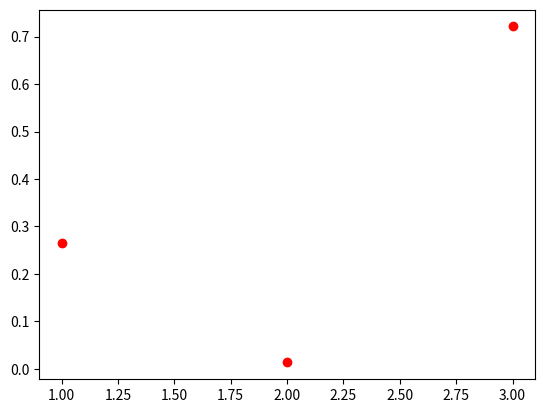

Recreate this plot in Python.
"""Softmax."""

import numpy as np
import matplotlib.pyplot as plt

scores = np.array([5.0, 2.0, 6.0])#possible input

def softmax(x):
    """Compute softmax values for each sets of scores in x."""
    
    x = np.asarray(x)
    
    temp_col = np.empty((x.shape[0],))


    if len(x.shape) < 2:
        c=np.exp(x)/np.exp(x).sum()
    else:       
    #iterate through each column and perform math
        for i in x.T:
            i = np.exp(i)/np.exp(i).sum() # softmax equation
            temp_col = np.column_stack((temp_col,i)) # stack columns
        
        c = temp_col[:,1:]#remove first empty column
  
    return c
    #OR better
    #return np.exp(x)/np.sum(np.exp(x), axis = 0)


sf_scores= softmax(scores)

#print(sf_scores)

#plot softmax scores

x = np.arange(1,len(scores)+1,1);

y = softmax(scores);

# quiz for understanding what happens if inputs change in magnitude                         
y_mul = softmax(scores * 10)
y_div = softmax(scores / 10)                     

#plot the results
plt.plot(x, y,'ro',label='Softmax of Normal Input')
#plt.plot(x,y_mul,'bs',x,y_div,'g^') # quiz results
plt.show()

"""
# Plot softmax curves

x = np.arange(-2.0, 6.0, 0.1)# x-axis
scores = np.vstack([x, np.ones_like(x), 0.2 * np.ones_like(x)]) #y-axis

plt.plot(x, softmax(scores).T, linewidth=2)
plt.show()
"""
